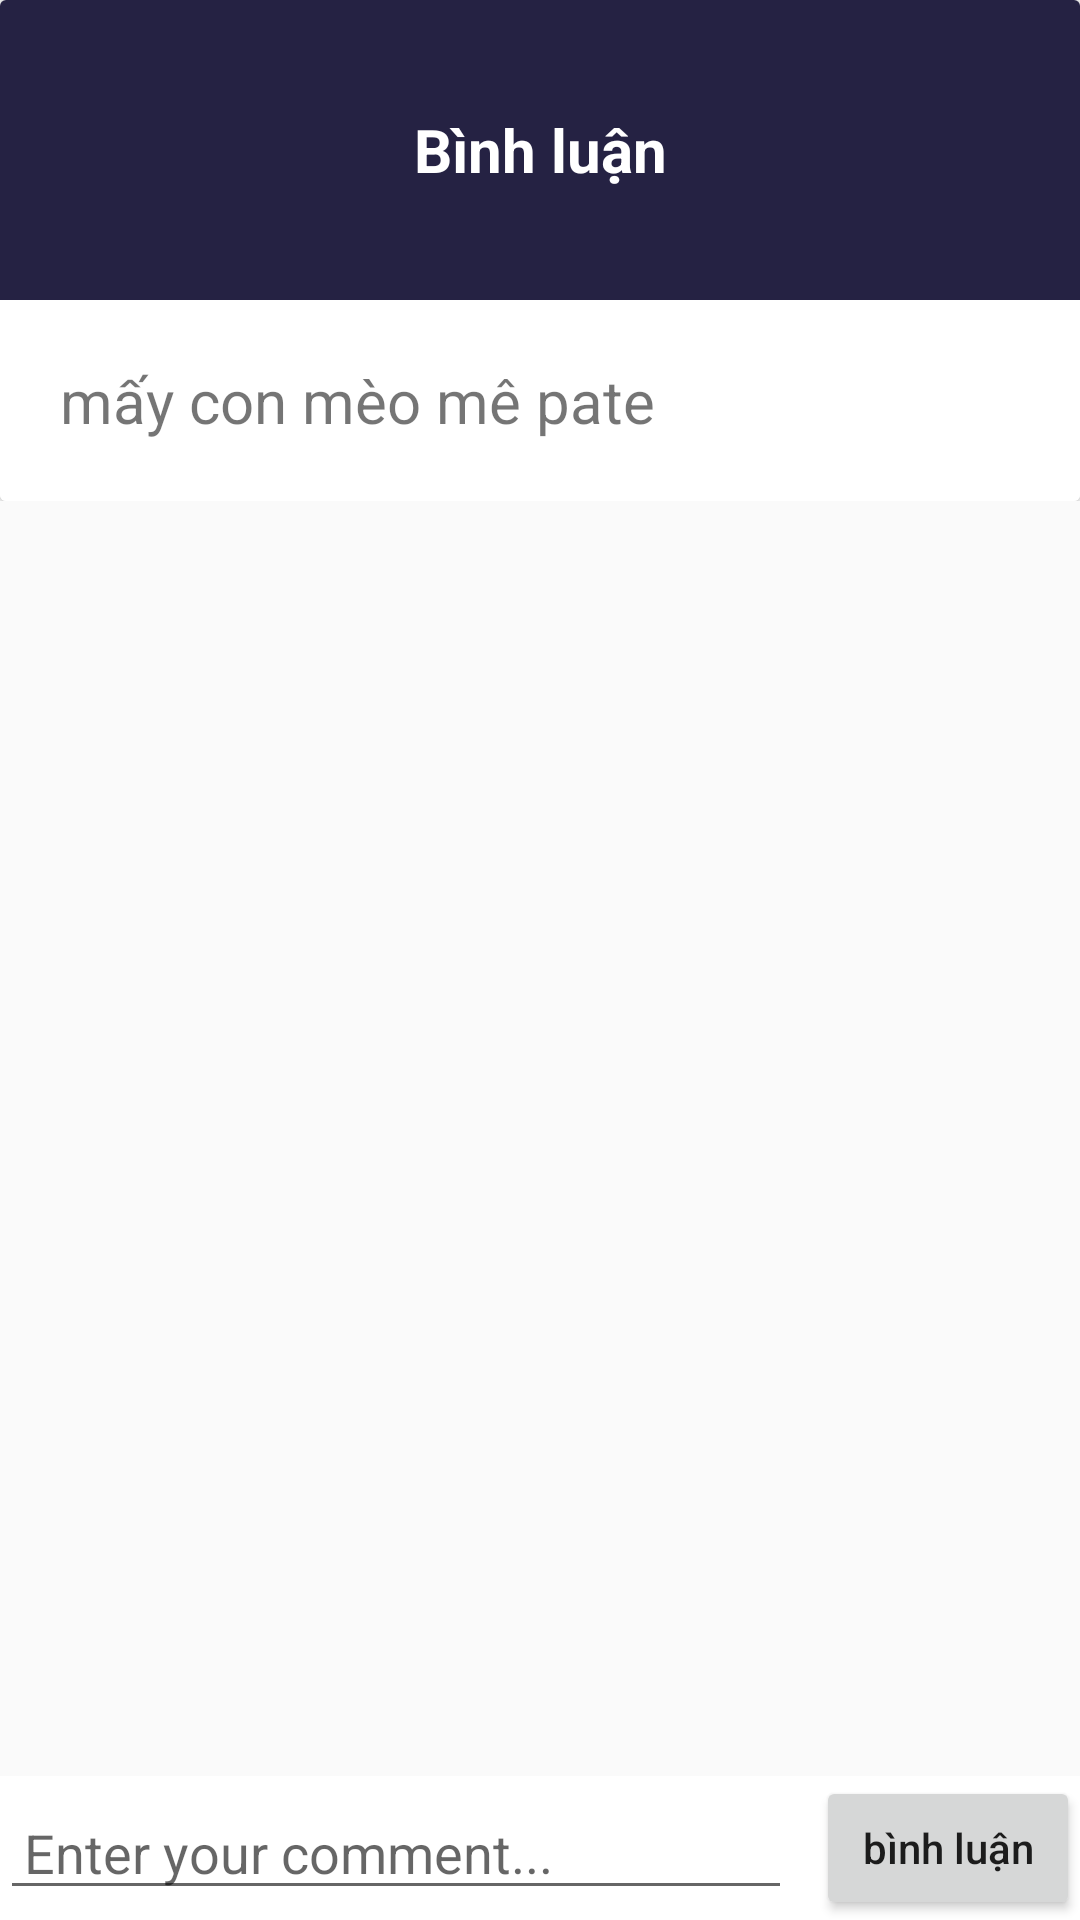

Here is an Android app screen rendered from its layout file. Give the layout XML and the strings, colors and styles it references.
<!-- AndroidManifest.xml: application theme Theme.MyApplication -->
<!-- res/layout/layout_dialog_comment.xml -->
<?xml version="1.0" encoding="utf-8"?>
<androidx.constraintlayout.widget.ConstraintLayout xmlns:android="http://schemas.android.com/apk/res/android"
    xmlns:app="http://schemas.android.com/apk/res-auto"
    xmlns:tools="http://schemas.android.com/tools"
    android:layout_width="match_parent"
    android:layout_height="match_parent">

    <ScrollView
        android:layout_width="match_parent"
        android:layout_height="wrap_content"
        tools:ignore="MissingConstraints">

        <androidx.cardview.widget.CardView
            android:layout_width="match_parent"
            android:layout_height="wrap_content"
            android:background="@drawable/radius_popup">
    <LinearLayout
        android:orientation="vertical"
        android:layout_width="match_parent"
        android:layout_height="wrap_content">

            <TextView
                android:id="@+id/tv_user_cmt"
                android:layout_width="match_parent"
                android:layout_height="100dp"
                android:background="@color/bg_btn1"
                android:gravity="center"
                android:padding="20dp"
                android:text="Bình luận"
                android:textColor="@color/white"
                android:textSize="20dp"
                android:textStyle="bold"></TextView>

            <TextView
                android:id="@+id/tvContent"
                android:layout_width="match_parent"
                android:layout_height="wrap_content"
                android:background="@color/white"
                android:padding="20dp"
                android:text="mấy con mèo mê pate"
                android:textSize="20dp"></TextView>
    </LinearLayout>

        </androidx.cardview.widget.CardView>

    </ScrollView>

    <LinearLayout
        android:background="@color/white"
        android:layout_width="match_parent"
        android:layout_height="wrap_content"
        android:orientation="horizontal"
        app:layout_constraintBottom_toBottomOf="parent"
        tools:ignore="MissingConstraints">
        <EditText
            android:id="@+id/et_cmt"
            android:layout_width="0dp"
            android:layout_height="wrap_content"
            android:layout_gravity="center_vertical"
            android:layout_marginEnd="8dp"
            android:layout_weight="1"
            android:hint="Enter your comment..."
            android:paddingStart="8dp"
            android:paddingEnd="8dp"></EditText>

        <Button
            android:id="@+id/btn_cmt"
            android:layout_width="wrap_content"
            android:layout_height="wrap_content"
            android:layout_gravity="center_vertical"
            android:text="bình luận"
            android:textAllCaps="false" />

    </LinearLayout>

</androidx.constraintlayout.widget.ConstraintLayout>
<!-- resources referenced by this layout -->
<resources>
  <color name="bg_btn1">#252243</color>
  <color name="white">#FFFFFFFF</color>
  <!-- drawable radius_popup (drawable) -->
  <?xml version="1.0" encoding="utf-8"?>
  <shape xmlns:android="http://schemas.android.com/apk/res/android">
      <corners android:radius="15dp"></corners>
      <solid android:color="@color/white"></solid>
      <stroke
          android:width="0.5dp"
          android:color="@android:color/darker_gray"></stroke>
  </shape>
  <style name="Theme.MyApplication" parent="Theme.AppCompat.Light.NoActionBar">
      
      <item name="colorPrimary">#5E6BD8</item>
      <item name="colorPrimaryVariant">@color/lavender</item>
      <item name="colorOnPrimary">@color/white</item>
      
      <item name="colorSecondary">@color/teal_200</item>
      <item name="colorSecondaryVariant">@color/teal_700</item>
      <item name="colorOnSecondary">@color/black</item>
      
      <item name="android:statusBarColor">?attr/colorPrimaryVariant</item>
      
  </style>
  <color name="lavender">#8692f7</color>
  <color name="teal_200">#FF03DAC5</color>
  <color name="teal_700">#FF018786</color>
  <color name="black">#FF000000</color>
</resources>
